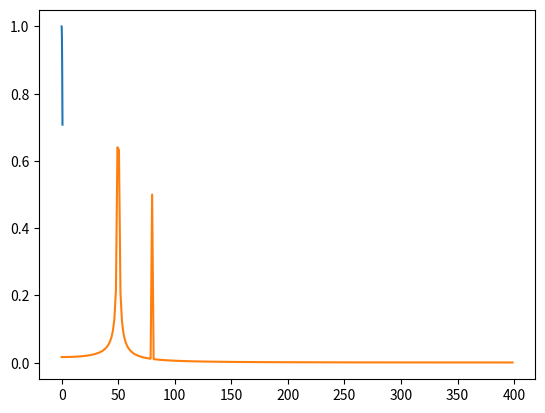

Here is the Python script that generated this plot:
import numpy as np

from scipy.fft import fft, fftfreq
import matplotlib.pyplot as plt
# Number of sample points
N = 600
# sample spacing
T = 1.0 / 800.0
x = np.linspace(0.0, N*T, N, endpoint=False)
y = np.cos(np.pi*x/3) 

plt.plot(x,y)

yf = fft(y)
xf = fftfreq(N, T)[:N//2]

print(xf)
#plt.plot(xf, 2.0/N * np.abs(yf[0:N//2]))
plt.grid()
plt.show()

# Number of sample points
N = 600
# sample spacing
T = 1.0 / 800.0
x = np.linspace(0.0, N*T, N, endpoint=False)
y = np.sin(50.0 * 2.0*np.pi*x) + 0.5*np.sin(80.0 * 2.0*np.pi*x)
yf = fft(y)
xf = fftfreq(N, T)[:N//2]
plt.plot(xf, 2.0/N * np.abs(yf[0:N//2]))
plt.grid()
plt.show()
